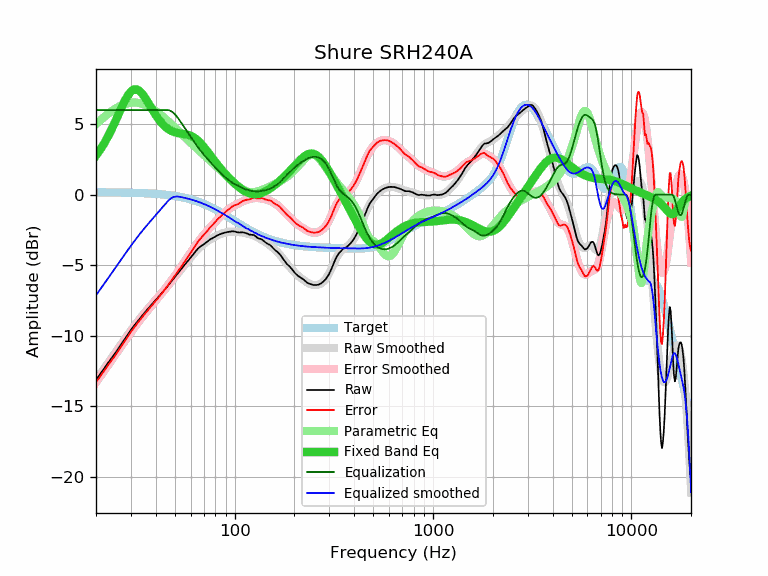

The data file committed next to this chart (first rows):
frequency, raw, error, smoothed, error_smoothed, equalization, parametric_eq, equalized_raw, equalized_smoothed, target
20, -13.12, -13.29, -13.13, -13.30, 6.00, 2.77, -7.12, -7.13, 0.17
21, -12.71, -12.88, -12.71, -12.88, 6.00, 3.19, -6.71, -6.71, 0.17
22, -12.30, -12.47, -12.31, -12.48, 6.00, 3.64, -6.30, -6.31, 0.17
23, -11.92, -12.08, -11.92, -12.09, 6.00, 4.13, -5.92, -5.92, 0.16
24, -11.57, -11.73, -11.55, -11.71, 6.00, 4.65, -5.57, -5.55, 0.16
25, -11.23, -11.39, -11.19, -11.35, 6.00, 5.18, -5.23, -5.19, 0.16
26, -10.87, -11.02, -10.85, -11.00, 6.00, 5.72, -4.87, -4.85, 0.16
27, -10.53, -10.68, -10.52, -10.67, 6.00, 6.22, -4.53, -4.52, 0.15
28, -10.21, -10.36, -10.20, -10.35, 6.00, 6.68, -4.21, -4.20, 0.15
29, -9.89, -10.03, -9.90, -10.05, 6.00, 7.05, -3.89, -3.90, 0.14
30, -9.58, -9.72, -9.62, -9.75, 6.00, 7.32, -3.58, -3.62, 0.14
31, -9.31, -9.44, -9.34, -9.48, 6.00, 7.46, -3.31, -3.34, 0.13
32, -9.07, -9.20, -9.09, -9.21, 6.00, 7.47, -3.07, -3.09, 0.13
33, -8.83, -8.95, -8.84, -8.96, 6.00, 7.38, -2.83, -2.84, 0.12
34, -8.60, -8.71, -8.61, -8.73, 6.00, 7.20, -2.60, -2.61, 0.11
35, -8.39, -8.50, -8.40, -8.50, 6.00, 6.97, -2.39, -2.40, 0.11
36, -8.19, -8.29, -8.19, -8.29, 6.00, 6.70, -2.19, -2.19, 0.10
37, -8.00, -8.09, -7.99, -8.08, 6.00, 6.42, -2.00, -1.99, 0.09
38, -7.81, -7.89, -7.80, -7.89, 6.00, 6.15, -1.81, -1.80, 0.08
39, -7.63, -7.70, -7.62, -7.69, 6.00, 5.88, -1.63, -1.62, 0.07
40, -7.46, -7.52, -7.45, -7.51, 6.00, 5.64, -1.46, -1.45, 0.06
41, -7.29, -7.34, -7.28, -7.33, 6.00, 5.42, -1.29, -1.28, 0.05
42, -7.13, -7.17, -7.11, -7.14, 6.00, 5.23, -1.13, -1.11, 0.04
43, -6.96, -6.98, -6.94, -6.97, 6.00, 5.06, -0.96, -0.94, 0.02
44, -6.80, -6.81, -6.78, -6.79, 6.00, 4.91, -0.80, -0.78, 0.01
45, -6.63, -6.62, -6.62, -6.61, 6.00, 4.78, -0.63, -0.62, -0.00
46, -6.46, -6.44, -6.46, -6.44, 6.00, 4.68, -0.46, -0.46, -0.02
47, -6.30, -6.26, -6.30, -6.26, 5.97, 4.59, -0.33, -0.33, -0.04
48, -6.14, -6.09, -6.14, -6.09, 5.91, 4.52, -0.23, -0.23, -0.05
49, -5.98, -5.91, -5.99, -5.91, 5.81, 4.46, -0.17, -0.17, -0.07
50, -5.83, -5.74, -5.83, -5.74, 5.69, 4.42, -0.14, -0.14, -0.09
51, -5.68, -5.57, -5.68, -5.57, 5.56, 4.39, -0.12, -0.13, -0.11
52, -5.53, -5.40, -5.53, -5.40, 5.40, 4.36, -0.13, -0.13, -0.13
53, -5.39, -5.24, -5.39, -5.23, 5.23, 4.34, -0.16, -0.15, -0.15
54, -5.24, -5.06, -5.24, -5.07, 5.07, 4.32, -0.17, -0.18, -0.18
55, -5.10, -4.90, -5.10, -4.90, 4.90, 4.31, -0.20, -0.20, -0.20
56, -4.96, -4.74, -4.96, -4.74, 4.74, 4.29, -0.22, -0.22, -0.22
57, -4.83, -4.58, -4.83, -4.58, 4.58, 4.27, -0.25, -0.25, -0.25
58, -4.71, -4.43, -4.69, -4.42, 4.42, 4.25, -0.29, -0.27, -0.27
59, -4.58, -4.28, -4.56, -4.26, 4.26, 4.22, -0.32, -0.30, -0.30
60, -4.46, -4.13, -4.44, -4.11, 4.11, 4.18, -0.35, -0.33, -0.33
61, -4.33, -3.97, -4.32, -3.96, 3.96, 4.13, -0.37, -0.36, -0.36
62, -4.21, -3.82, -4.20, -3.81, 3.81, 4.08, -0.40, -0.39, -0.39
63, -4.08, -3.66, -4.09, -3.67, 3.67, 4.01, -0.41, -0.42, -0.42
64, -3.95, -3.50, -3.98, -3.53, 3.53, 3.94, -0.42, -0.45, -0.45
65, -3.85, -3.37, -3.89, -3.40, 3.40, 3.86, -0.45, -0.48, -0.48
66, -3.76, -3.24, -3.79, -3.28, 3.28, 3.77, -0.48, -0.52, -0.52
67, -3.69, -3.14, -3.71, -3.16, 3.16, 3.68, -0.53, -0.55, -0.55
68, -3.62, -3.03, -3.63, -3.04, 3.04, 3.58, -0.58, -0.58, -0.58
69, -3.56, -2.94, -3.55, -2.93, 2.93, 3.48, -0.63, -0.62, -0.62
70, -3.50, -2.84, -3.48, -2.83, 2.83, 3.38, -0.67, -0.66, -0.66
71, -3.44, -2.75, -3.42, -2.73, 2.73, 3.27, -0.71, -0.69, -0.69
72, -3.38, -2.65, -3.36, -2.63, 2.63, 3.16, -0.75, -0.73, -0.73
73, -3.31, -2.54, -3.30, -2.53, 2.53, 3.05, -0.78, -0.77, -0.77
74, -3.24, -2.43, -3.24, -2.44, 2.44, 2.94, -0.80, -0.81, -0.81
75, -3.18, -2.33, -3.19, -2.34, 2.34, 2.83, -0.83, -0.84, -0.84
76, -3.13, -2.25, -3.14, -2.25, 2.25, 2.72, -0.87, -0.88, -0.88
77, -3.10, -2.18, -3.09, -2.17, 2.17, 2.62, -0.93, -0.92, -0.92
78, -3.05, -2.09, -3.04, -2.08, 2.08, 2.51, -0.97, -0.96, -0.96
79, -3.01, -2.01, -3.00, -1.99, 1.99, 2.41, -1.01, -1.00, -1.00
... 553 more rows
